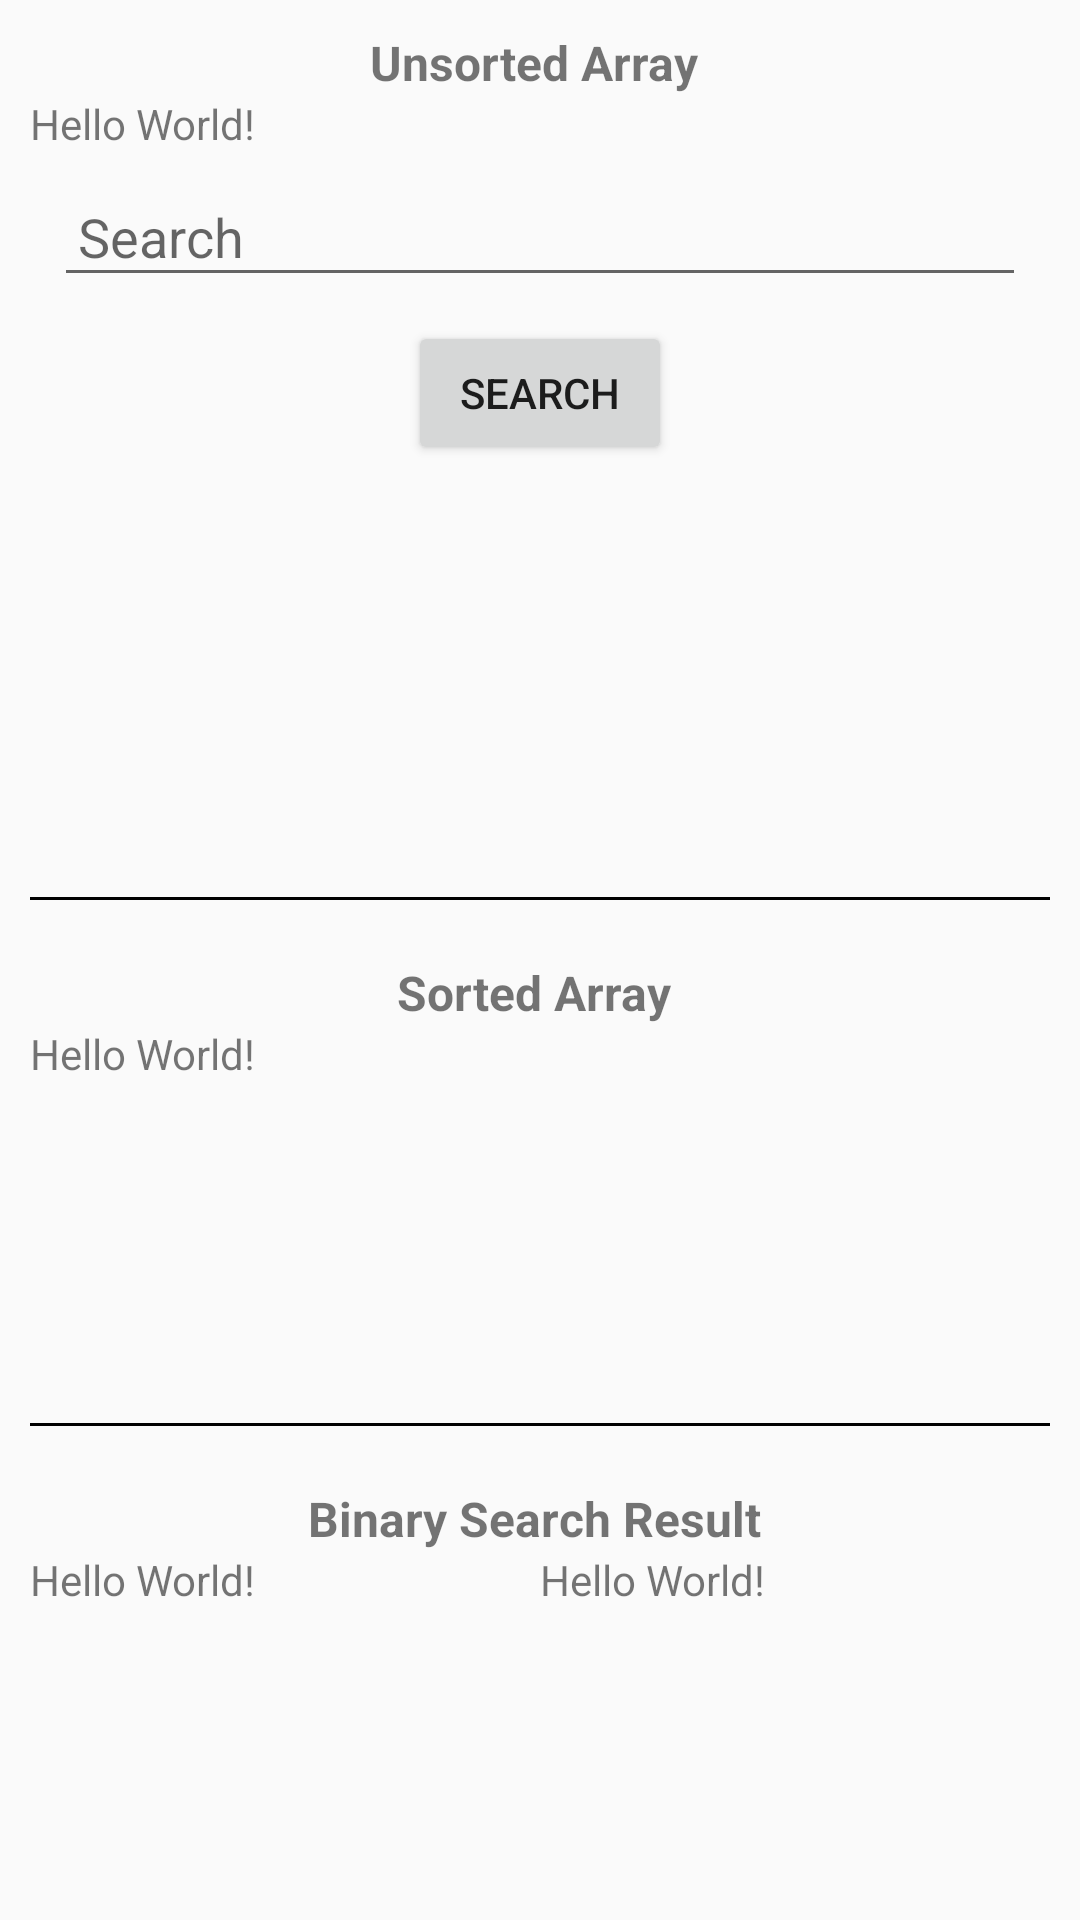

This screen was rendered from an Android layout file. Write that file and the resources it references.
<!-- AndroidManifest.xml: activity theme ActivityCommon -->
<!-- res/layout/activity_binary_search.xml -->
<?xml version="1.0" encoding="utf-8"?>
<LinearLayout xmlns:android="http://schemas.android.com/apk/res/android"
    xmlns:app="http://schemas.android.com/apk/res-auto"
    xmlns:tools="http://schemas.android.com/tools"
    android:layout_width="match_parent"
    android:layout_height="match_parent"
    android:orientation="vertical">

    <LinearLayout
        android:layout_width="match_parent"
        android:layout_height="0dp"
        android:layout_margin="10dp"
        android:layout_weight="2"
        android:orientation="vertical">

        <TextView
            android:layout_width="match_parent"
            android:layout_height="wrap_content"
            android:gravity="center_horizontal"
            android:text="Unsorted Array "
            android:textSize="16sp"
            android:textStyle="bold" />

        <TextView
            android:id="@+id/tvUnsortedArray"
            android:layout_width="wrap_content"
            android:layout_height="wrap_content"
            android:text="Hello World!" />

        <EditText
            android:id="@+id/edtSearch"
            android:layout_width="match_parent"
            android:layout_height="wrap_content"
            android:layout_margin="8dp"
            android:hint="Search"
            android:padding="8dp" />

        <Button
            android:id="@+id/btnSearch"
            android:layout_width="wrap_content"
            android:layout_height="wrap_content"
            android:layout_gravity="center_horizontal"
            android:text="Search" />
    </LinearLayout>

    <View
        android:layout_width="match_parent"
        android:layout_height="1dp"
        android:layout_margin="10dp"
        android:background="#000000" />

    <LinearLayout
        android:layout_width="match_parent"
        android:layout_height="0dp"
        android:layout_margin="10dp"
        android:layout_weight="1"
        android:orientation="vertical">

        <TextView
            android:layout_width="match_parent"
            android:layout_height="wrap_content"
            android:gravity="center_horizontal"
            android:text="Sorted Array "
            android:textSize="16sp"
            android:textStyle="bold" />

        <TextView
            android:id="@+id/tvSorted"
            android:layout_width="wrap_content"
            android:layout_height="wrap_content"
            android:text="Hello World!" />
    </LinearLayout>

    <View
        android:layout_width="match_parent"
        android:layout_height="1dp"
        android:layout_margin="10dp"
        android:background="#000000" />

    <LinearLayout
        android:layout_width="match_parent"
        android:layout_height="0dp"
        android:layout_margin="10dp"
        android:layout_weight="1"
        android:orientation="vertical">

        <TextView
            android:layout_width="match_parent"
            android:layout_height="wrap_content"
            android:gravity="center_horizontal"
            android:text="Binary Search Result "
            android:textSize="16sp"
            android:textStyle="bold" />

        <LinearLayout
            android:layout_width="match_parent"
            android:layout_height="wrap_content"
            android:orientation="horizontal">

            <TextView
                android:id="@+id/tvSearchResult"
                android:layout_width="0dp"
                android:layout_height="wrap_content"
                android:layout_weight="1"
                android:text="Hello World!" />

            <TextView
                android:id="@+id/tvSearchDMA"
                android:layout_width="0dp"
                android:layout_height="wrap_content"
                android:layout_weight="1"
                android:text="Hello World!" />
        </LinearLayout>
    </LinearLayout>
</LinearLayout>
<!-- resources referenced by this layout -->
<resources>
  <style name="ActivityCommon" parent="AppTheme">
          <item name="android:orientation">vertical</item>
      </style>
  <style name="AppTheme" parent="Theme.AppCompat.Light.DarkActionBar">
          
          <item name="colorPrimary">@color/colorPrimary</item>
          <item name="colorPrimaryDark">@color/colorPrimaryDark</item>
          <item name="colorAccent">@color/colorAccent</item>
      </style>
  <!-- not gathered from this repository: default colours our renderer supplied (Android Studio template values) -->
  <color name="colorPrimary">#FF6200EE</color>
  <color name="colorPrimaryDark">#FF3700B3</color>
  <color name="colorAccent">#FF03DAC5</color>
</resources>
